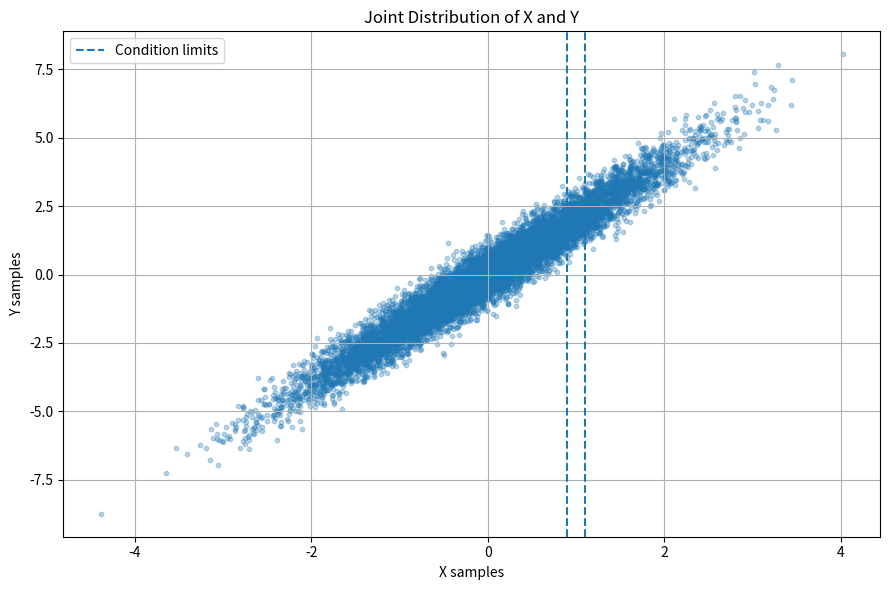
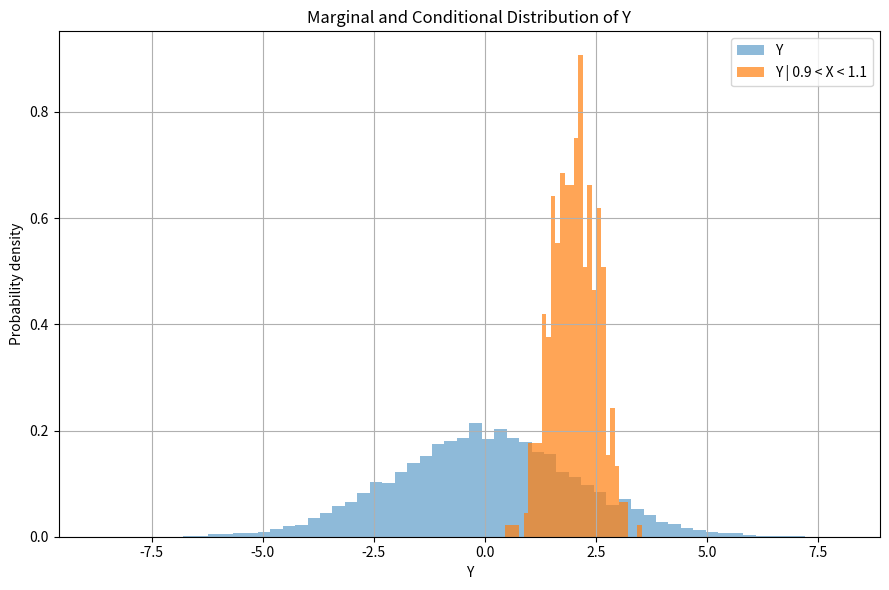

Here is the Python script that generated these plots, in order:
import numpy as np
import matplotlib.pyplot as plt

number_of_samples = 10_000
rng = np.random.default_rng(42)

x_samples = rng.normal(0, 1, number_of_samples)
noise_samples = rng.normal(0, 0.5, number_of_samples)
y_samples = 2 * x_samples + noise_samples

condition_mask = (0.9 < x_samples) & (x_samples < 1.1)
conditional_y_samples = y_samples[condition_mask]

print("Number of conditional Y samples:", len(conditional_y_samples))
print("Mean of all Y samples:", np.mean(y_samples))
print("Mean of conditional Y samples:", np.mean(conditional_y_samples))

plt.figure(figsize=(9, 6))
plt.scatter(x_samples, y_samples, s=10, alpha=0.3)
plt.axvline(0.9, linestyle="--", label="Condition limits")
plt.axvline(1.1, linestyle="--")
plt.title("Joint Distribution of X and Y")
plt.xlabel("X samples")
plt.ylabel("Y samples")
plt.grid(True)
plt.legend()
plt.tight_layout()
plt.show()

plt.figure(figsize=(9, 6))
plt.hist(y_samples, bins=60, density=True, alpha=0.5, label="Y")
plt.hist(conditional_y_samples, bins=30, density=True, alpha=0.7, label="Y | 0.9 < X < 1.1")
plt.title("Marginal and Conditional Distribution of Y")
plt.xlabel("Y")
plt.ylabel("Probability density")
plt.grid(True)
plt.legend()
plt.tight_layout()
plt.show()
